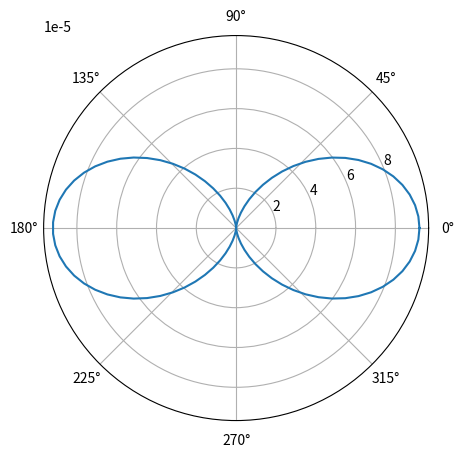

The matplotlib source for this figure:
import numpy as np
from numpy.linalg import norm
import matplotlib.pyplot as plt
from numpy import sin, cos

'''
Эта программа по параметрам трещины (strike и dip углам)
считает распространение p волны в породе
'''



vp = 12     # скорость первичной волны
rho = 1     # плотность среды
G = 1       # модуль свдига среды

AF = 1      # площадь трещины

shift = np.array([1, 0, 0])   # вектор смещения (d)
# углы, задающие направление трещины (strike относительно севера(оси x))
strike, dip = -0/180*np.pi, 90/180*np.pi

# teta = 0    # угол поворота осей по вертикали


n = np.array([
    -sin(dip)*cos(strike), 
    sin(dip)*sin(strike), 
    -cos(dip)
])     # вектор нормали к трещине

# shift = n[[0, 1, 2]] + n[[1, 0, 2]]
print(shift)
M = np.expand_dims(shift, 0) * np.expand_dims(n, 1) +\
    np.expand_dims(shift, 1) * np.expand_dims(n, 0)
M *= AF*G
# тензор моментов сил

def f(t):   # форма импульса
    if 0 < t <2*np.pi:
        return np.sin(t)
    return 0

# x = np.linspace(-5, 10, 150)
# y = [f(x) for x in x]
# plt.plot(x, y)
# plt.show()

def u(R):       # вектор смещения в разных точках
    R = np.array(R)
    r = norm(R)
    gamma = R / r
    ampl = np.sum( gamma*np.expand_dims(gamma, 1) / (4 * np.pi * rho * vp ** 3 * r) * M)
    ampl = 2*np.sum(gamma*n)*np.sum(gamma*shift) / (4 * np.pi * rho * vp ** 3 * r) 
    result = ampl*gamma # вектор смещения
    return result


plt.figure(figsize=(5,5))
# X, Y = np.linspace(-100, 100, 30), np.linspace(-100, 100, 30)
# field = (np.array([[u([x, y, 0])[:2] if np.sqrt(x*x+y*y) > 50 else [0, 0] for x in X] for y in Y] ))
# # plt.pcolormesh(np.sqrt(np.sum(field*field, -1)))
# # plt.colorbar()
# plt.quiver(*np.meshgrid(X, Y), field[:, :, 0], field[:, :, 1])
# plt.show()

angle = np.linspace(0, 2*np.pi, 100)
ampl = np.array([norm(u([cos(a), sin(a), 0])) for a in angle])
plt.polar(angle, ampl)
plt.show()


#  # на оси сигнал
# x = np.linspace(10, 100, 91)
# y = [np.real(u([0, z, 0], a)[1]) for z in x]
# plt.plot(x, y)
# plt.show()